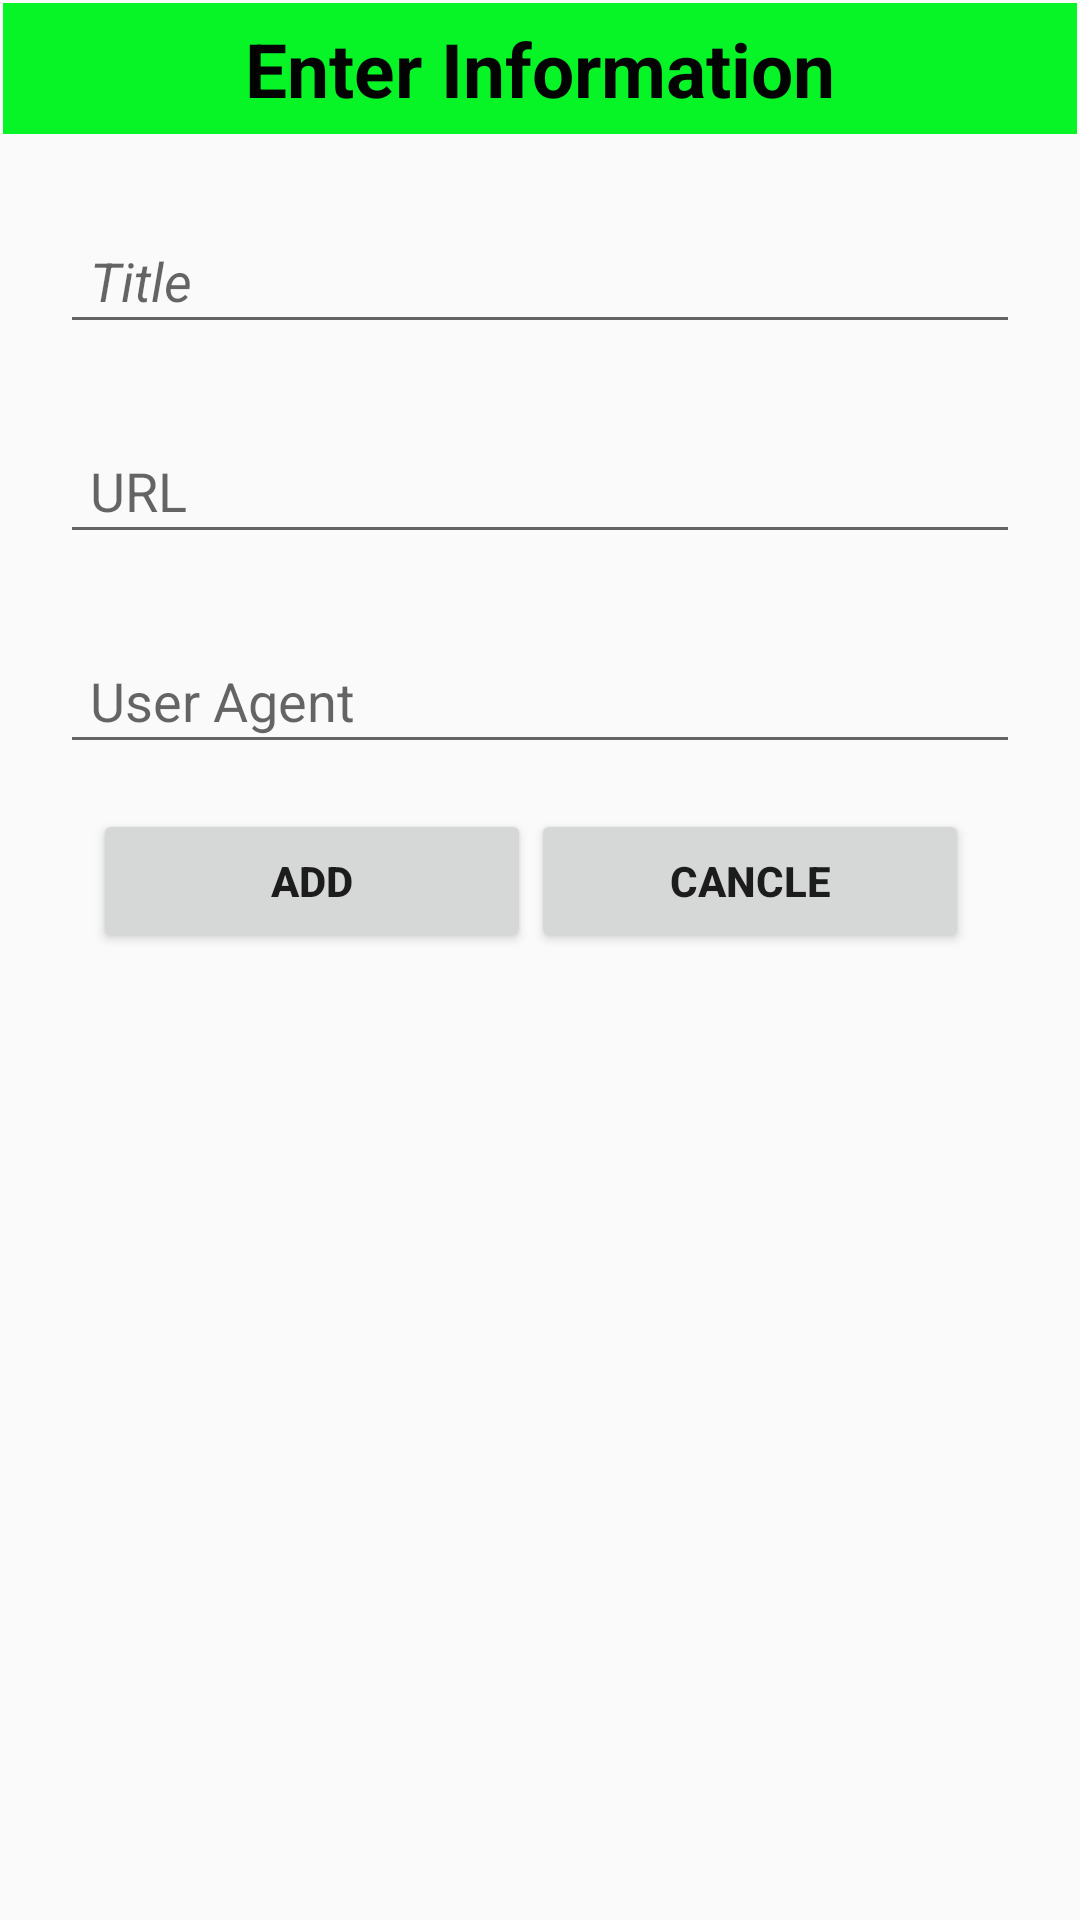

Reconstruct the res/layout file that produces this screen, plus the resources it refers to.
<!-- AndroidManifest.xml: application theme Theme.YTV_Player_Pro -->
<!-- res/layout/dialog_them_cong_viec.xml -->
<?xml version="1.0" encoding="utf-8"?>
<RelativeLayout xmlns:android="http://schemas.android.com/apk/res/android"
                android:layout_width="match_parent"
                android:layout_height="wrap_content"
                android:padding="1dp">

    <TextView
        android:id="@+id/textView_title"
        android:layout_width="match_parent"
        android:layout_height="wrap_content"
        android:layout_alignParentStart="true"
        android:layout_alignParentTop="true"
        android:layout_centerHorizontal="true"
        android:background="#07F427"
        android:gravity="center"
        android:padding="5dp"
        android:text="Enter Information"
        android:textColor="#040303"
        android:textSize="25dp"
        android:textStyle="bold" />

    
    
    
    
    
    
    
    
    
    
    
    
    
    
    
    

    <LinearLayout
        android:id="@+id/inearLayout"
        android:layout_width="match_parent"
        android:layout_height="wrap_content"
        android:layout_below="@+id/textView_title"
        android:orientation="vertical"
        android:layout_margin="15dp">


        <EditText
            android:id="@+id/editText_them_cong_viec"
            android:layout_width="320dp"
            android:layout_height="45dp"
            android:layout_gravity="center"
           android:layout_marginTop="10dp"
            android:hint="Title"
            android:inputType="textEmailAddress"
            android:paddingLeft="10dp"
            android:textColor="@color/black"
            android:textStyle="italic" />


        <EditText
            android:id="@+id/edt_url"
            android:layout_width="320dp"
            android:layout_height="45dp"
            android:layout_gravity="center"
            android:layout_marginTop="25dp"
            android:hint="URL"
            android:inputType="textEmailAddress"
            android:paddingLeft="10dp"
            android:textColor="@color/black" />

        <EditText
            android:id="@+id/edt_useragent"
            android:layout_width="320dp"
            android:layout_height="45dp"
            android:layout_gravity="center"
            android:layout_marginTop="25dp"
            android:hint="User Agent"
            android:inputType="textEmailAddress"
            android:paddingLeft="10dp"
            android:textColor="@color/black" />

    </LinearLayout>


    <LinearLayout
        android:weightSum="3"
        android:layout_width="match_parent"
        android:layout_height="wrap_content"
        android:layout_below="@+id/inearLayout"
        android:orientation="horizontal">

        <Button
            android:layout_weight="1"
            android:id="@+id/button_Them"
            android:layout_width="110dp"
            android:layout_height="wrap_content"
            android:layout_below="@+id/editText_them_cong_viec"
            android:layout_alignParentStart="true"
            android:layout_marginStart="30dp"
            android:text="Add"
            android:textStyle="bold" />

        <Button
            android:layout_weight="1"
            android:id="@+id/button_Huy"
            android:layout_width="110dp"
            android:layout_height="wrap_content"
            android:layout_below="@+id/editText_them_cong_viec"
            android:layout_centerHorizontal="true"
            android:layout_toRightOf="@id/button_Them"
            android:text="Cancle"
            android:textStyle="bold" />

    </LinearLayout>

</RelativeLayout>
<!-- resources referenced by this layout -->
<resources>
  <color name="black">#000000</color>
  <style name="Theme.YTV_Player_Pro" parent="Theme.AppCompat.DayNight.NoActionBar">
          
          <item name="colorPrimary">@color/purple_500</item>
          <item name="colorPrimaryVariant">@color/purple_700</item>
          <item name="colorOnPrimary">@color/white</item>
          
          <item name="colorSecondary">@color/teal_200</item>
          <item name="colorSecondaryVariant">@color/teal_700</item>
          <item name="colorOnSecondary">@color/black</item>
          
          <item name="android:statusBarColor">?attr/colorPrimaryVariant</item>
          
      </style>
  <color name="purple_500">#FF6200EE</color>
  <color name="purple_700">#FF3700B3</color>
  <color name="white">#FFFFFFFF</color>
  <color name="teal_200">#dc8888</color>
  <color name="teal_700">#FF018786</color>
</resources>
